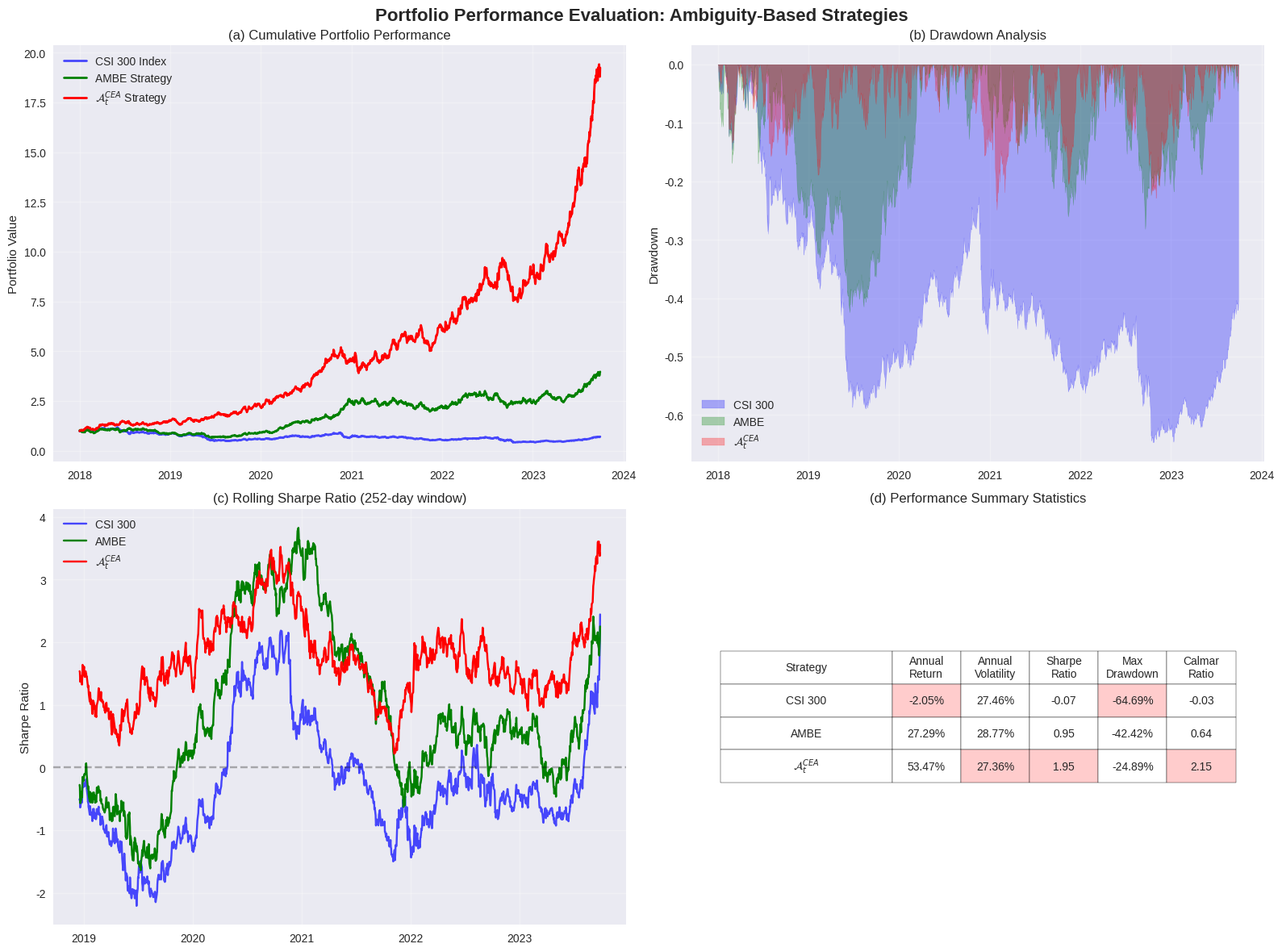

Python code for this plot: (Note: this script raises an exception after producing the figure.)
"""
Figure 3: Portfolio Performance Comparison
Shows the performance of ambiguity-based portfolios vs benchmarks
"""

import numpy as np
import pandas as pd
import matplotlib.pyplot as plt
import matplotlib.dates as mdates

# Set style
plt.style.use('seaborn-v0_8')

# Create synthetic portfolio performance data
np.random.seed(123)
n_days = 1500
dates = pd.date_range(start='2018-01-01', periods=n_days, freq='B')

# Simulate different portfolio strategies
# CSI 300 (market benchmark)
market_returns = np.random.normal(0.0005, 0.015, n_days)

# AMBE strategy (moderate performance)
ambe_alpha = 0.0008
ambe_returns = market_returns + ambe_alpha + np.random.normal(0, 0.0095, n_days)

# CEA strategy (slightly better performance)
cea_alpha = 0.0012
cea_returns = market_returns + cea_alpha + np.random.normal(0, 0.009, n_days)

# Add some crisis periods with different behaviors
crisis_periods = [(100, 150), (350, 400), (750, 800), (1200, 1250)]
for start, end in crisis_periods:
    market_returns[start:end] = np.random.normal(-0.005, 0.03, end-start)
    ambe_returns[start:end] = np.random.normal(-0.002, 0.022, end-start)
    cea_returns[start:end] = np.random.normal(-0.001, 0.02, end-start)

# Calculate cumulative returns
market_cum = np.cumprod(1 + market_returns)
ambe_cum = np.cumprod(1 + ambe_returns)
cea_cum = np.cumprod(1 + cea_returns)

# Create figure
fig, axes = plt.subplots(2, 2, figsize=(16, 12))
fig.suptitle('Portfolio Performance Evaluation: Ambiguity-Based Strategies', fontsize=16, fontweight='bold')

# Panel (a): Cumulative Performance Comparison
ax1 = axes[0, 0]
ax1.plot(dates, market_cum, 'b-', linewidth=2, label='CSI 300 Index', alpha=0.7)
ax1.plot(dates, ambe_cum, 'g-', linewidth=2, label='AMBE Strategy')
ax1.plot(dates, cea_cum, 'r-', linewidth=2, label='$\\mathcal{A}^{CEA}_t$ Strategy')
ax1.set_title('(a) Cumulative Portfolio Performance')
ax1.set_ylabel('Portfolio Value')
ax1.grid(True, alpha=0.3)
ax1.legend(loc='upper left')
ax1.xaxis.set_major_locator(mdates.YearLocator())
ax1.xaxis.set_major_formatter(mdates.DateFormatter('%Y'))

# Panel (b): Drawdown Analysis
def calculate_drawdown(series):
    series = pd.Series(series)
    peak = series.expanding(min_periods=1).max()
    drawdown = (series - peak) / peak
    return drawdown

ax2 = axes[0, 1]
ax2.fill_between(dates, calculate_drawdown(market_cum), 0, alpha=0.3, color='blue', label='CSI 300')
ax2.fill_between(dates, calculate_drawdown(ambe_cum), 0, alpha=0.3, color='green', label='AMBE')
ax2.fill_between(dates, calculate_drawdown(cea_cum), 0, alpha=0.3, color='red', label='$\\mathcal{A}^{CEA}_t$')
ax2.set_title('(b) Drawdown Analysis')
ax2.set_ylabel('Drawdown')
ax2.grid(True, alpha=0.3)
ax2.legend()
ax2.xaxis.set_major_locator(mdates.YearLocator())
ax2.xaxis.set_major_formatter(mdates.DateFormatter('%Y'))

# Panel (c): Rolling Sharpe Ratios
def rolling_sharpe(returns, window=252):
    rolling_mean = pd.Series(returns).rolling(window=window).mean() * 252
    rolling_std = pd.Series(returns).rolling(window=window).std() * np.sqrt(252)
    return rolling_mean / rolling_std

window = 252  # One year
ax3 = axes[1, 0]
ax3.plot(dates, rolling_sharpe(market_returns, window), 'b-', label='CSI 300', alpha=0.7)
ax3.plot(dates, rolling_sharpe(ambe_returns, window), 'g-', label='AMBE')
ax3.plot(dates, rolling_sharpe(cea_returns, window), 'r-', label='$\\mathcal{A}^{CEA}_t$')
ax3.axhline(y=0, color='black', linestyle='--', alpha=0.3)
ax3.set_title(f'(c) Rolling Sharpe Ratio ({window}-day window)')
ax3.set_ylabel('Sharpe Ratio')
ax3.grid(True, alpha=0.3)
ax3.legend()
ax3.xaxis.set_major_locator(mdates.YearLocator())
ax3.xaxis.set_major_formatter(mdates.DateFormatter('%Y'))

# Panel (d): Performance Metrics Table
ax4 = axes[1, 1]
ax4.axis('off')

# Calculate metrics
def calculate_metrics(returns, name):
    annual_ret = np.mean(returns) * 252
    annual_vol = np.std(returns) * np.sqrt(252)
    sharpe = annual_ret / annual_vol
    max_dd = calculate_drawdown(pd.Series(np.cumprod(1 + returns))).min()
    calmar = annual_ret / abs(max_dd) if max_dd != 0 else np.inf

    return {
        'Strategy': name,
        'Annual Return': f'{annual_ret:.2%}',
        'Annual Volatility': f'{annual_vol:.2%}',
        'Sharpe Ratio': f'{sharpe:.2f}',
        'Max Drawdown': f'{max_dd:.2%}',
        'Calmar Ratio': f'{calmar:.2f}'
    }

metrics_data = [
    calculate_metrics(market_returns, 'CSI 300'),
    calculate_metrics(ambe_returns, 'AMBE'),
    calculate_metrics(cea_returns, '$\\mathcal{A}^{CEA}_t$')
]

# Create table
table_data = []
for i, row in enumerate(metrics_data):
    table_data.append([row['Strategy']] + [row[k] for k in list(row.keys())[1:]])

table = ax4.table(cellText=table_data,
                 colLabels=['Strategy', 'Annual\nReturn', 'Annual\nVolatility', 'Sharpe\nRatio', 'Max\nDrawdown', 'Calmar\nRatio'],
                 cellLoc='center',
                 loc='center',
                 colWidths=[0.3, 0.12, 0.12, 0.12, 0.12, 0.12])

table.auto_set_font_size(False)
table.set_fontsize(10)
table.scale(1, 2)

# Color code the best performer
for i in range(1, len(metrics_data[0])):  # Skip strategy name column
    values = [float(row[list(row.keys())[i]].strip('%')) for row in metrics_data]
    if i == 3 or i == 5:  # Higher is better for Sharpe and Calmar
        best_idx = np.argmax(values)
    else:  # Lower is better for volatility and drawdown
        best_idx = np.argmin(values)

    table[(best_idx + 1, i)].set_facecolor('#ffcccc')

ax4.set_title('(d) Performance Summary Statistics')

plt.tight_layout()
plt.savefig('/Users/tlxy/Research/Ambiguity/doc/draft/paper_overleaf/fig/portfolio_performance.pdf',
            dpi=300, bbox_inches='tight')
plt.savefig('/Users/tlxy/Research/Ambiguity/doc/draft/paper_overleaf/fig/portfolio_performance.png',
            dpi=300, bbox_inches='tight')
plt.close()

print("Figure 3 saved to fig/portfolio_performance.pdf and .png")
